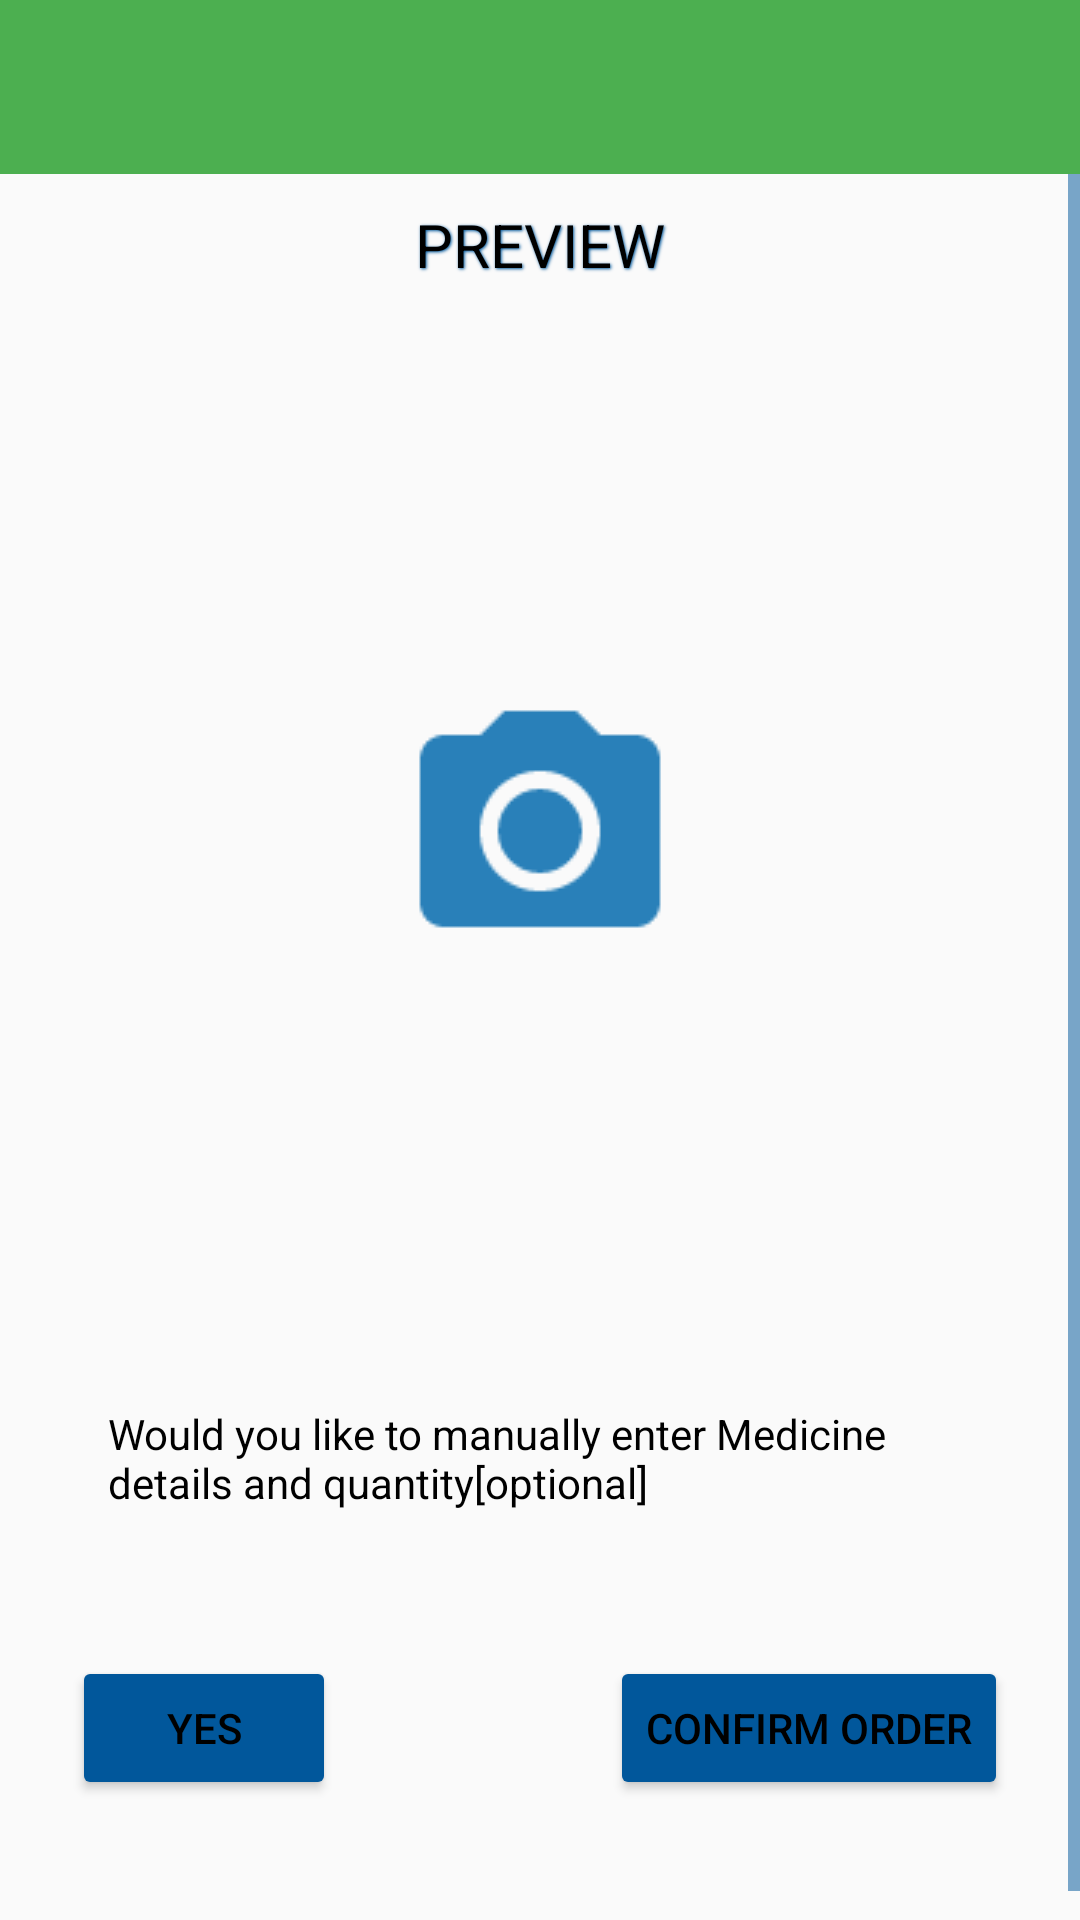

Reconstruct the res/layout file that produces this screen, plus the resources it refers to.
<!-- AndroidManifest.xml: application theme AppTheme.Dark -->
<!-- res/layout/activity_camcoder_prescription_capture.xml -->
<?xml version="1.0" encoding="utf-8"?>
<android.support.design.widget.CoordinatorLayout xmlns:android="http://schemas.android.com/apk/res/android"
    xmlns:app="http://schemas.android.com/apk/res-auto"
    xmlns:tools="http://schemas.android.com/tools"
    android:layout_width="match_parent"
    android:layout_height="match_parent"
    android:fitsSystemWindows="true">

    <include layout="@layout/content_main" />

    <android.support.v7.widget.Toolbar
        android:id="@+id/toolbar"
        android:layout_width="match_parent"
        android:layout_height="58dp"
        android:background="@color/green"
        android:minHeight="?attr/actionBarSize">
    </android.support.v7.widget.Toolbar>
    <ScrollView
        android:layout_width="fill_parent"
        android:layout_height="fill_parent"
        android:layout_marginTop="58dp"
        android:fitsSystemWindows="true">

    <LinearLayout
        android:orientation="vertical"
        android:layout_width="match_parent"
        android:layout_height="wrap_content"
        android:paddingLeft="24dp"
        android:paddingRight="24dp">


        <LinearLayout
            android:layout_width="match_parent"
            android:layout_height="50dp"
            android:layout_weight="3"
            android:padding="10dp"
            android:orientation="horizontal" >

            <TextView
                android:layout_width="match_parent"
                android:layout_height="wrap_content"
                android:text="PREVIEW"
                android:textSize="20dp"
                android:gravity="center"
                android:shadowColor="@color/blue"
                android:shadowRadius="2"
                android:shadowDx="1"
                android:shadowDy="1"
                android:paddingLeft="14dp"
                android:paddingRight="14dp"/>
        </LinearLayout>

    <LinearLayout
        android:layout_width="fill_parent"
        android:layout_height="338dp"
        android:gravity="center"
        android:background="@drawable/linearlayout_bg"
        android:orientation="horizontal" >

        <ImageView
            android:layout_width="match_parent"
            android:layout_height="wrap_content"
            android:src="@drawable/ic_cam"
            android:id="@+id/imgPreview"
            android:layout_below="@+id/textView"
            android:layout_centerHorizontal="true" />

        </LinearLayout>

    <LinearLayout
        android:orientation="horizontal"
        android:layout_width="match_parent"
        android:layout_height="80dp"
        android:gravity="center">
        <TextView
            android:id="@+id/blank"
            android:layout_gravity="center_vertical"
            android:layout_width="match_parent"
            android:layout_height="wrap_content"
            android:padding="12dp"
            android:text="Would you like to manually enter Medicine details and quantity[optional] "
            android:textSize="14sp"
            android:textStyle="normal" />

        </LinearLayout>
    <LinearLayout
        android:orientation="horizontal"
        android:layout_width="match_parent"
        android:layout_height="100dp"
        android:layout_marginBottom="24dp"
        android:gravity="center">

        <RelativeLayout
            android:id="@+id/relativeLayout1"
            android:layout_width="fill_parent"
            android:layout_height="wrap_content">

        <android.support.v7.widget.AppCompatButton
            android:id="@+id/btn_yes"
            android:layout_width="wrap_content"
            android:layout_height="wrap_content"
            android:layout_alignParentLeft="true"
            android:padding="12dp"
            android:text="YES"/>


        <android.support.v7.widget.AppCompatButton
            android:id="@+id/btn_confirm"
            android:layout_width="wrap_content"
            android:layout_height="wrap_content"
            android:layout_alignParentRight="true"
            android:padding="12dp"
            android:text="CONFIRM ORDER"/>

</RelativeLayout>
    </LinearLayout>
    </LinearLayout>
    </ScrollView>
</android.support.design.widget.CoordinatorLayout>
<!-- res/layout/content_main.xml (included above) -->
<?xml version="1.0" encoding="utf-8"?>
<RelativeLayout xmlns:android="http://schemas.android.com/apk/res/android"
    xmlns:app="http://schemas.android.com/apk/res-auto"
    xmlns:tools="http://schemas.android.com/tools"
    android:layout_width="match_parent"
    android:layout_height="match_parent"
    android:paddingBottom="@dimen/activity_vertical_margin"
    android:paddingLeft="@dimen/activity_horizontal_margin"
    android:paddingRight="@dimen/activity_horizontal_margin"
    android:paddingTop="@dimen/activity_vertical_margin"
    app:layout_behavior="@string/appbar_scrolling_view_behavior"
    tools:showIn="@layout/activity_view_patients_activity">

    <TextView
        android:layout_width="wrap_content"
        android:layout_height="wrap_content"
        android:text="Android Floating Action Button" />
</RelativeLayout>
<!-- res/layout/activity_view_patients_activity.xml (included above) -->
<?xml version="1.0" encoding="utf-8"?>
<android.support.design.widget.CoordinatorLayout xmlns:android="http://schemas.android.com/apk/res/android"
    xmlns:app="http://schemas.android.com/apk/res-auto"
    xmlns:tools="http://schemas.android.com/tools"
    android:layout_width="match_parent"
    android:layout_height="match_parent"
    android:fitsSystemWindows="true">
    <include layout="@layout/content_main" />

    <android.support.v7.widget.Toolbar
        android:id="@+id/toolbar"
        android:layout_width="match_parent"
        android:layout_height="58dp"
        android:background="@color/green"
        android:minHeight="?attr/actionBarSize">
    </android.support.v7.widget.Toolbar>

    <ScrollView xmlns:android="http://schemas.android.com/apk/res/android"
        android:layout_marginTop="58dp"
        android:layout_width="fill_parent"
        android:layout_height="fill_parent"
        android:scrollbars="vertical">
    <HorizontalScrollView
        android:layout_width="fill_parent"
        android:layout_height="wrap_content">
    <LinearLayout
        android:layout_width="match_parent"
        android:layout_height="wrap_content"
        android:weightSum="1">

        <TableLayout
            android:id="@+id/patient_details"
            android:layout_width="match_parent"
            android:layout_height="match_parent"
            android:stretchColumns="*">

            <TableRow
                android:layout_height="wrap_content"
                android:layout_width="fill_parent">
                <TextView
                    android:layout_width="fill_parent"
                    android:layout_height="fill_parent"
                    android:textStyle="bold"
                    android:padding="20dip"
                    android:gravity="center"
                    android:background="@color/blue"
                    android:text="@string/column_title1"
                    android:shadowColor="#00ccff"
                    android:shadowRadius="1.5"
                    android:shadowDx="1"
                    android:shadowDy="1"/>
                <TextView
                    android:layout_width="fill_parent"
                    android:layout_height="fill_parent"
                    android:textStyle="bold"
                    android:padding="20dip"
                    android:gravity="center"
                    android:background="@color/blue"
                    android:text="@string/column_title2"
                    android:shadowColor="#00ccff"
                    android:shadowRadius="1.5"
                    android:shadowDx="1"
                    android:shadowDy="1"/>
                <TextView
                    android:layout_width="fill_parent"
                    android:layout_height="fill_parent"
                    android:textStyle="bold"
                    android:padding="20dip"
                    android:gravity="center"
                    android:background="@color/blue"
                    android:text="@string/column_title3"
                    android:shadowColor="#00ccff"
                    android:shadowRadius="1.5"
                    android:shadowDx="1"
                    android:shadowDy="1"/>
                <TextView
                    android:layout_width="fill_parent"
                    android:layout_height="fill_parent"
                    android:textStyle="bold"
                    android:padding="20dip"
                    android:gravity="center"
                    android:background="@color/blue"
                    android:text="@string/column_title4"
                    android:shadowColor="#00ccff"
                    android:shadowRadius="1.5"
                    android:shadowDx="1"
                    android:shadowDy="1"/>
                <TextView
                    android:layout_width="fill_parent"
                    android:layout_height="fill_parent"
                    android:textStyle="bold"
                    android:padding="20dip"
                    android:gravity="center"
                    android:background="@color/blue"
                    android:text="@string/column_title5"
                    android:shadowColor="#00ccff"
                    android:shadowRadius="1.5"
                    android:shadowDx="1"
                    android:shadowDy="1"/>
                <TextView
                    android:layout_width="fill_parent"
                    android:layout_height="fill_parent"
                    android:textStyle="bold"
                    android:padding="20dip"
                    android:gravity="center"
                    android:background="@color/blue"
                    android:text="@string/column_title6"
                    android:shadowColor="#00ccff"
                    android:shadowRadius="1.5"
                    android:shadowDx="1"
                    android:shadowDy="1"/>
            </TableRow>
            <View
                android:layout_height="2dip"
                android:background="#FFFFFF" />


        </TableLayout>
    </LinearLayout>
    </HorizontalScrollView>
    </ScrollView>
    <android.support.design.widget.FloatingActionButton
        android:id="@+id/fab"
        android:layout_width="wrap_content"
        android:layout_height="wrap_content"
        android:layout_gravity="bottom|end"
        android:layout_margin="@dimen/fab_margin"
        android:src="@android:drawable/ic_input_add" />

</android.support.design.widget.CoordinatorLayout>
<!-- resources referenced by this layout -->
<resources>
  <color name="blue">#01579B</color>
  <color name="green">#4CAF50</color>
  <dimen name="activity_horizontal_margin">16dp</dimen>
  <dimen name="activity_vertical_margin">16dp</dimen>
  <dimen name="fab_margin">16dp</dimen>
  <!-- drawable ic_cam: png bitmap (drawable, 1557 bytes) -->
  <string name="column_title1">Id</string>
  <string name="column_title2">Name</string>
  <string name="column_title3">Location</string>
  <string name="column_title4">Details</string>
  <string name="column_title5">Medicines</string>
  <string name="column_title6">Recent Orders</string>
  <style name="AppTheme.Dark" parent="Theme.AppCompat.NoActionBar">
          <item name="colorPrimary">@color/accent</item>
          <item name="colorPrimaryDark">@color/primary_dark</item>
          <item name="colorAccent">@color/accent</item>
          <item name="android:windowBackground">@color/primary</item>
          <item name="colorControlNormal">@color/accent</item>
          <item name="colorControlActivated">@color/primary_dark</item>
          <item name="colorControlHighlight">@color/white</item>
          <item name="android:textColorHint">@color/accent</item>
          <item name="colorButtonNormal">@color/primary_darker</item>
          <item name="android:colorButtonNormal">@color/primary_darker</item>
          <item name="android:textColor">@color/black</item>
      </style>
  <color name="accent">#01579B</color>
  <color name="primary_dark">#0277BD</color>
  <color name="primary">#FAFAFA</color>
  <color name="white">#FFFFFF</color>
  <color name="primary_darker">#01579B</color>
  <color name="black">#000000</color>
</resources>
